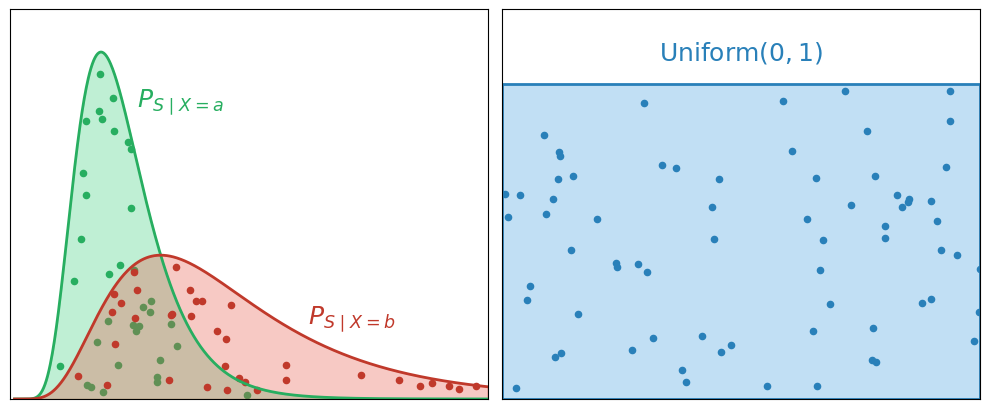

Recreate this plot in Python. (Note: this script raises an exception after producing the figure.)
import matplotlib.pyplot as plt
import numpy as np
from scipy.stats import lognorm

rng = np.random.default_rng(42)


def under_curve(dist, n, lo, hi):
    x = np.array([])
    while x.size < n:
        z = dist.rvs(4 * n, random_state=rng)
        x = np.r_[x, z[(lo <= z) & (z <= hi)]][:n]
    return x, rng.random(n) * dist.pdf(x)


x = np.linspace(0.03, 3.2, 700)
_, ax = plt.subplots(1, 2, figsize=(10, 4.2))

curves = [
    (
        lognorm(0.38, scale=np.exp(-0.35)),
        "#2ecc71",
        "#27ae60",
        r"$P_{S \mid X = a}$",
        (0.85, 1.35),
    ),
    (
        lognorm(0.52, scale=np.exp(0.28)),
        "#e74c3c",
        "#c0392b",
        r"$P_{S \mid X = b}$",
        (2.0, 0.35),
    ),
]

for d, fill, dot, label, pos in curves:
    xs, ys = under_curve(d, 35, 0.03, 3.2)
    ax[0].fill_between(x, d.pdf(x), color=fill, alpha=0.3)
    ax[0].plot(x, d.pdf(x), color=dot, lw=2)
    ax[0].scatter(xs, ys, s=20, color=dot)
    ax[0].text(*pos, label, color=dot, fontsize=18)

xu, yu = rng.random(70), 0.5 * rng.random(70)
ax[1].fill([0, 1, 1, 0], [0, 0, 0.5, 0.5], color="#3498db", alpha=0.3)
ax[1].plot([0, 1, 1, 0, 0], [0, 0, 0.5, 0.5, 0], color="#2980b9", lw=2)
ax[1].scatter(xu, yu, s=20, color="#2980b9")
ax[1].text(
    0.5, 0.54, r"$\mathrm{Uniform}(0, 1)$", ha="center", color="#2980b9", fontsize=18
)

ax[0].set(xlim=(0, 3.2), ylim=(0, 1.8))
ax[1].set(xlim=(0, 1), ylim=(0, 0.62))

for a in ax:
    a.set_xticks([])
    a.set_yticks([])

plt.tight_layout()
plt.savefig("../figures/ot.pdf")
plt.show()
